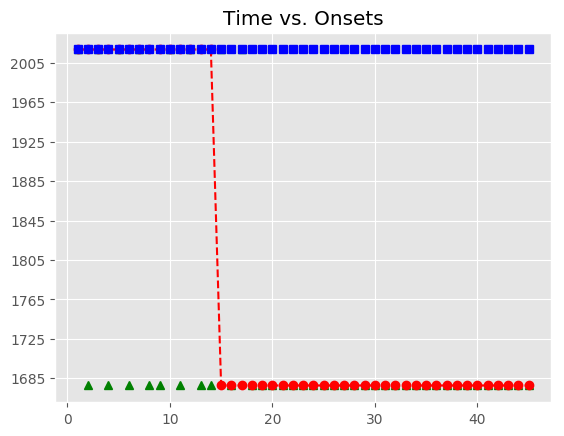

Data behind this chart, as committed beside it:
, Asynchrony, Tap Onset, Test, True Onset, User ID, IOI, Max, Min, Sanitized Tap Onset, Sanitized Asynchrony, Sanitized Mean Asynchrony, Sanitized Std Dev Asynchrony, Mean Asynchrony, Std Dev Asynchrony, Missed Taps, Phase Correction Response
1, 538.5, 2018-06-02 21:22:31.217751000, H1b3, 2018-06-02 21:22:30.679233000, 394, 0 days 00:00:00.335828000, 2018-06-02 21:22:30.847147000, 2018-06-02 21:22:30.511377500, 2018-06-02 21:22:30.808201000, 129, -21.83, 105, 4142, 2786, 37, 
2, 927.4, 2018-06-02 21:22:31.942459000, H1b3, 2018-06-02 21:22:31.015061000, 394, 0 days 00:00:00.335820000, 2018-06-02 21:22:31.182971000, 2018-06-02 21:22:30.847147000, , , -21.83, 105, 4142, 2786, 37, 
3, 1398, 2018-06-02 21:22:32.748913000, H1b3, 2018-06-02 21:22:31.350881000, 394, 0 days 00:00:00.335770000, 2018-06-02 21:22:31.518766000, 2018-06-02 21:22:31.182971000, 2018-06-02 21:22:31.217751000, -133.1, -21.83, 105, 4142, 2786, 37, 
4, 1930, 2018-06-02 21:22:33.616971000, H1b3, 2018-06-02 21:22:31.686651000, 394, 0 days 00:00:00.319947000, 2018-06-02 21:22:31.846624500, 2018-06-02 21:22:31.518766000, , , -21.83, 105, 4142, 2786, 37, 
5, 2184, 2018-06-02 21:22:34.190108000, H1b3, 2018-06-02 21:22:32.006598000, 394, 0 days 00:00:00.335918000, 2018-06-02 21:22:32.174557000, 2018-06-02 21:22:31.846624500, 2018-06-02 21:22:31.942459000, -64.14, -21.83, 105, 4142, 2786, 37, 
6, 2928, 2018-06-02 21:22:35.270993000, H1b3, 2018-06-02 21:22:32.342516000, 394, 0 days 00:00:00.335807000, 2018-06-02 21:22:32.510419500, 2018-06-02 21:22:32.174557000, , , -21.83, 105, 4142, 2786, 37, 
7, 3416, 2018-06-02 21:22:36.093938000, H1b3, 2018-06-02 21:22:32.678323000, 394, 0 days 00:00:00.335822000, 2018-06-02 21:22:32.846234000, 2018-06-02 21:22:32.510419500, 2018-06-02 21:22:32.748913000, 70.59, -21.83, 105, 4142, 2786, 37, 
8, 3862, 2018-06-02 21:22:36.875818000, H1b3, 2018-06-02 21:22:33.014145000, 394, 0 days 00:00:00.335876000, 2018-06-02 21:22:33.182083000, 2018-06-02 21:22:32.846234000, , , -21.83, 105, 4142, 2786, 37, 
9, 4345, 2018-06-02 21:22:37.694767000, H1b3, 2018-06-02 21:22:33.350021000, 394, 0 days 00:00:00.319854000, 2018-06-02 21:22:33.509948000, 2018-06-02 21:22:33.182083000, , , -21.83, 105, 4142, 2786, 37, 
10, 5536, 2018-06-02 21:22:39.205584000, H1b3, 2018-06-02 21:22:33.669875000, 394, 0 days 00:00:00.335698000, 2018-06-02 21:22:33.837724000, 2018-06-02 21:22:33.509948000, 2018-06-02 21:22:33.616971000, -52.9, -21.83, 105, 4142, 2786, 37, 
11, 6187, 2018-06-02 21:22:40.192271000, H1b3, 2018-06-02 21:22:34.005573000, 394, 0 days 00:00:00.335954000, 2018-06-02 21:22:34.173550000, 2018-06-02 21:22:33.837724000, , , -21.83, 105, 4142, 2786, 37, 
12, 7099, 2018-06-02 21:22:41.441020000, H1b3, 2018-06-02 21:22:34.341527000, 394, 0 days 00:00:00.335715000, 2018-06-02 21:22:34.509384500, 2018-06-02 21:22:34.173550000, 2018-06-02 21:22:34.190108000, -151.4, -21.83, 105, 4142, 2786, 37, 
13, 8266, 2018-06-02 21:22:42.943610000, H1b3, 2018-06-02 21:22:34.677242000, 394, 0 days 00:00:00.335995000, 2018-06-02 21:22:34.845239500, 2018-06-02 21:22:34.509384500, , , -21.83, 105, 4142, 2786, 37, 
14, 9371, 2018-06-02 21:22:44.384631000, H1b3, 2018-06-02 21:22:35.013237000, 394, 0 days 00:00:00.319703000, 2018-06-02 21:22:35.173088500, 2018-06-02 21:22:34.845239500, , , -21.83, 105, 4142, 2786, 37, 
15, , , H1b3, 2018-06-02 21:22:35.332940000, 394, 0 days 00:00:00.335816000, 2018-06-02 21:22:35.500848000, 2018-06-02 21:22:35.173088500, 2018-06-02 21:22:35.270993000, -61.95, -21.83, 105, 4142, 2786, 37, 
16, , , H1b3, 2018-06-02 21:22:35.668756000, 394, 0 days 00:00:00.335842000, 2018-06-02 21:22:35.836677000, 2018-06-02 21:22:35.500848000, , , -21.83, 105, 4142, 2786, 37, 
17, , , H1b3, 2018-06-02 21:22:36.004598000, 394, 0 days 00:00:00.335793000, 2018-06-02 21:22:36.172494500, 2018-06-02 21:22:35.836677000, 2018-06-02 21:22:36.093938000, 89.34, -21.83, 105, 4142, 2786, 37, 
18, , , H1b3, 2018-06-02 21:22:36.340391000, 394, 0 days 00:00:00.335984000, 2018-06-02 21:22:36.508383000, 2018-06-02 21:22:36.172494500, , , -21.83, 105, 4142, 2786, 37, 
19, , , H1b3, 2018-06-02 21:22:36.676375000, 394, 0 days 00:00:00.319711000, 2018-06-02 21:22:36.836230500, 2018-06-02 21:22:36.508383000, , , -21.83, 105, 4142, 2786, 37, 
20, , , H1b3, 2018-06-02 21:22:36.996086000, 394, 0 days 00:00:00.335928000, 2018-06-02 21:22:37.164050000, 2018-06-02 21:22:36.836230500, , , -21.83, 105, 4142, 2786, 37, 
21, , , H1b3, 2018-06-02 21:22:37.332014000, 394, 0 days 00:00:00.335670000, 2018-06-02 21:22:37.499849000, 2018-06-02 21:22:37.164050000, , , -21.83, 105, 4142, 2786, 37, 
22, , , H1b3, 2018-06-02 21:22:37.667684000, 394, 0 days 00:00:00.335919000, 2018-06-02 21:22:37.835643500, 2018-06-02 21:22:37.499849000, , , -21.83, 105, 4142, 2786, 37, 
23, , , H1b3, 2018-06-02 21:22:38.003603000, 394, 0 days 00:00:00.335750000, 2018-06-02 21:22:38.171478000, 2018-06-02 21:22:37.835643500, , , -21.83, 105, 4142, 2786, 37, 
24, , , H1b3, 2018-06-02 21:22:38.339353000, 394, 0 days 00:00:00.335799000, 2018-06-02 21:22:38.507252500, 2018-06-02 21:22:38.171478000, , , -21.83, 105, 4142, 2786, 37, 
25, , , H1b3, 2018-06-02 21:22:38.675152000, 394, 0 days 00:00:00.319830000, 2018-06-02 21:22:38.835067000, 2018-06-02 21:22:38.507252500, , , -21.83, 105, 4142, 2786, 37, 
26, , , H1b3, 2018-06-02 21:22:38.994982000, 394, 0 days 00:00:00.335982000, 2018-06-02 21:22:39.162973000, 2018-06-02 21:22:38.835067000, , , -21.83, 105, 4142, 2786, 37, 
27, , , H1b3, 2018-06-02 21:22:39.330964000, 394, 0 days 00:00:00.335791000, 2018-06-02 21:22:39.498859500, 2018-06-02 21:22:39.162973000, , , -21.83, 105, 4142, 2786, 37, 
28, , , H1b3, 2018-06-02 21:22:39.666755000, 394, 0 days 00:00:00.335835000, 2018-06-02 21:22:39.834672500, 2018-06-02 21:22:39.498859500, , , -21.83, 105, 4142, 2786, 37, 
29, , , H1b3, 2018-06-02 21:22:40.002590000, 394, 0 days 00:00:00.335782000, 2018-06-02 21:22:40.170481000, 2018-06-02 21:22:39.834672500, , , -21.83, 105, 4142, 2786, 37, 
30, , , H1b3, 2018-06-02 21:22:40.338372000, 394, 0 days 00:00:00.319950000, 2018-06-02 21:22:40.498347000, 2018-06-02 21:22:40.170481000, , , -21.83, 105, 4142, 2786, 37, 
31, , , H1b3, 2018-06-02 21:22:40.658322000, 394, 0 days 00:00:00.335815000, 2018-06-02 21:22:40.826229500, 2018-06-02 21:22:40.498347000, , , -21.83, 105, 4142, 2786, 37, 
32, , , H1b3, 2018-06-02 21:22:40.994137000, 394, 0 days 00:00:00.335867000, 2018-06-02 21:22:41.162070500, 2018-06-02 21:22:40.826229500, , , -21.83, 105, 4142, 2786, 37, 
33, , , H1b3, 2018-06-02 21:22:41.330004000, 394, 0 days 00:00:00.335730000, 2018-06-02 21:22:41.497869000, 2018-06-02 21:22:41.162070500, , , -21.83, 105, 4142, 2786, 37, 
34, , , H1b3, 2018-06-02 21:22:41.665734000, 394, 0 days 00:00:00.335796000, 2018-06-02 21:22:41.833632000, 2018-06-02 21:22:41.497869000, , , -21.83, 105, 4142, 2786, 37, 
35, , , H1b3, 2018-06-02 21:22:42.001530000, 394, 0 days 00:00:00.335745000, 2018-06-02 21:22:42.169402500, 2018-06-02 21:22:41.833632000, , , -21.83, 105, 4142, 2786, 37, 
36, , , H1b3, 2018-06-02 21:22:42.337275000, 394, 0 days 00:00:00.319918000, 2018-06-02 21:22:42.497234000, 2018-06-02 21:22:42.169402500, , , -21.83, 105, 4142, 2786, 37, 
37, , , H1b3, 2018-06-02 21:22:42.657193000, 394, 0 days 00:00:00.335956000, 2018-06-02 21:22:42.825171000, 2018-06-02 21:22:42.497234000, , , -21.83, 105, 4142, 2786, 37, 
38, , , H1b3, 2018-06-02 21:22:42.993149000, 394, 0 days 00:00:00.335900000, 2018-06-02 21:22:43.161099000, 2018-06-02 21:22:42.825171000, , , -21.83, 105, 4142, 2786, 37, 
39, , , H1b3, 2018-06-02 21:22:43.329049000, 394, 0 days 00:00:00.335663000, 2018-06-02 21:22:43.496880500, 2018-06-02 21:22:43.161099000, , , -21.83, 105, 4142, 2786, 37, 
40, , , H1b3, 2018-06-02 21:22:43.664712000, 394, 0 days 00:00:00.335941000, 2018-06-02 21:22:43.832682500, 2018-06-02 21:22:43.496880500, , , -21.83, 105, 4142, 2786, 37, 
41, , , H1b3, 2018-06-02 21:22:44.000653000, 394, 0 days 00:00:00.319868000, 2018-06-02 21:22:44.160587000, 2018-06-02 21:22:43.832682500, , , -21.83, 105, 4142, 2786, 37, 
42, , , H1b3, 2018-06-02 21:22:44.320521000, 394, 0 days 00:00:00.335680000, 2018-06-02 21:22:44.488361000, 2018-06-02 21:22:44.160587000, , , -21.83, 105, 4142, 2786, 37, 
43, , , H1b3, 2018-06-02 21:22:44.656201000, 394, 0 days 00:00:00.336015000, 2018-06-02 21:22:44.824208500, 2018-06-02 21:22:44.488361000, , , -21.83, 105, 4142, 2786, 37, 
44, , , H1b3, 2018-06-02 21:22:44.992216000, 394, 0 days 00:00:00.335720000, 2018-06-02 21:22:45.160076000, 2018-06-02 21:22:44.824208500, , , -21.83, 105, 4142, 2786, 37, 
45, , , H1b3, 2018-06-02 21:22:45.327936000, 394, 0 days 00:00:00.335825000, 2018-06-02 21:22:45.495848500, 2018-06-02 21:22:45.160076000, , , -21.83, 105, 4142, 2786, 37, 
